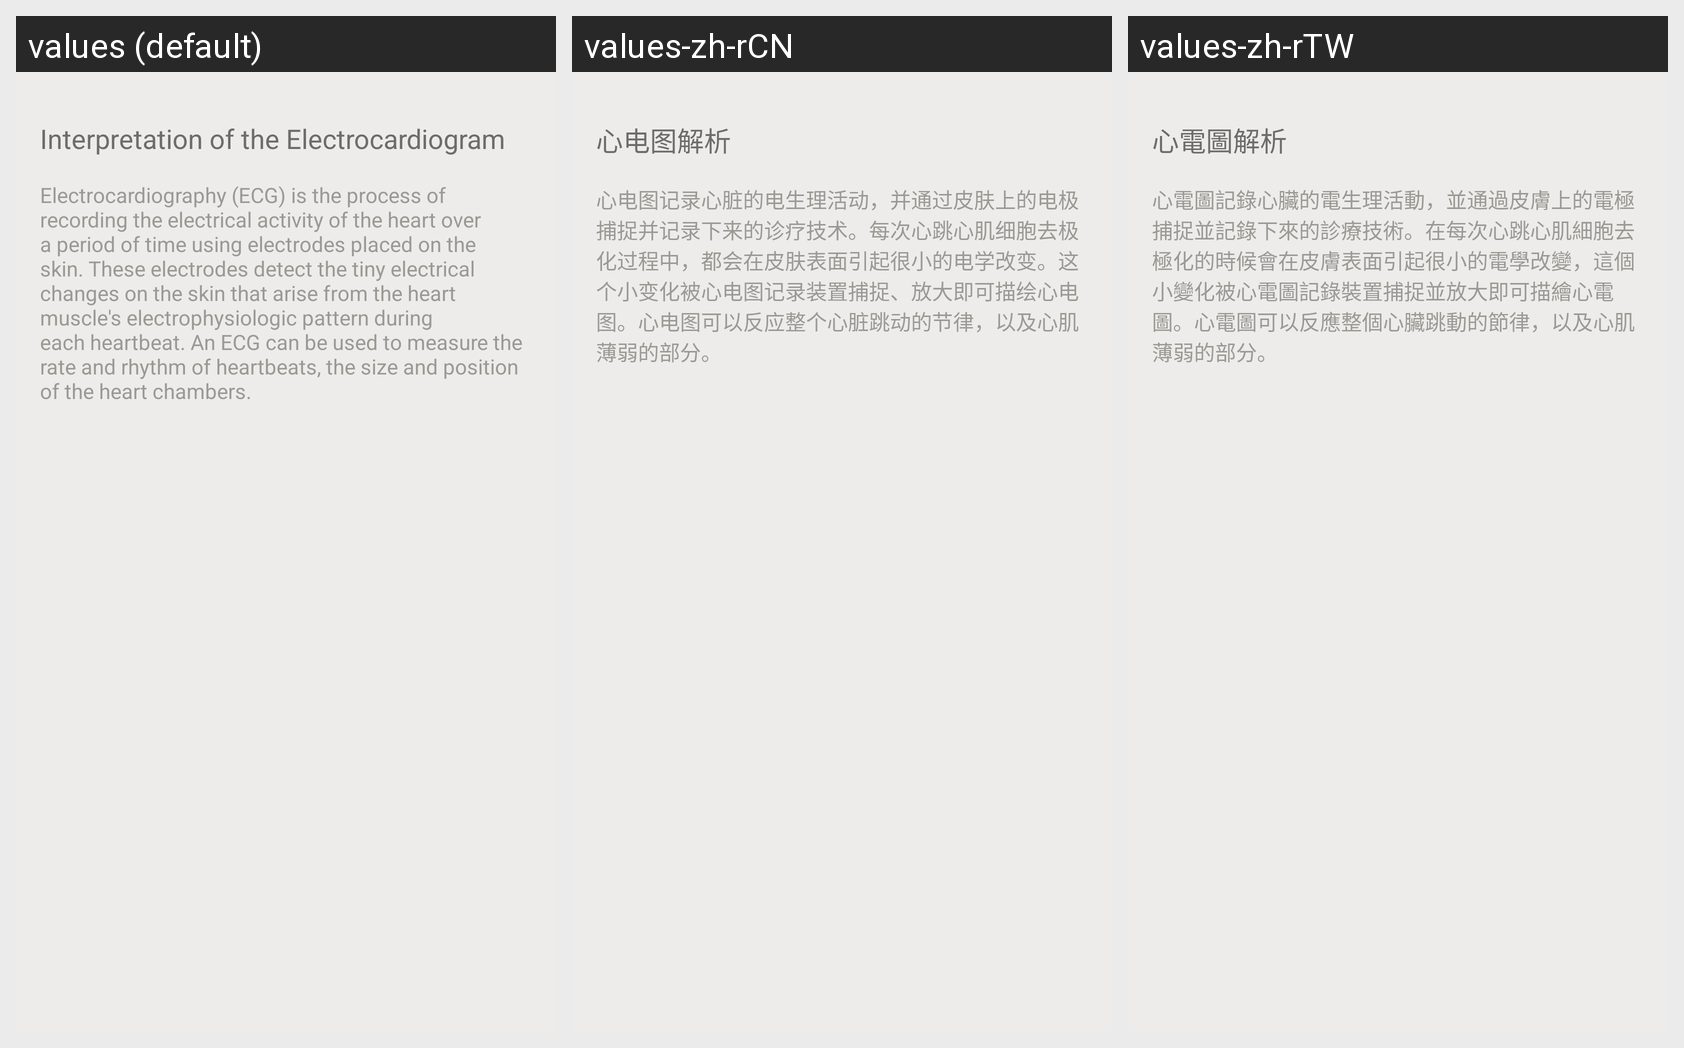

Strings drawn on this Android screen and how each of the app's shown locales translates them:
Android screen res/layout/fragment_screening_education.xml rendered under 3 locales, left to right: values (default), values-zh-rCN, values-zh-rTW. Device: Nexus 5 (rendered at 1080×1920; each locale shown at half size, 540×960, under a caption strip naming it); theme AppTheme.
Strings drawn on this screen, with the default value and each locale's value (text and hints the layout hard-codes, and strings that could not be matched under every locale, appear in the picture but are not listed):

screening_education_title
  values: Interpretation of the Electrocardiogram
  values-zh-rCN: 心电图解析
  values-zh-rTW: 心電圖解析

screening_education_content
  values: Electrocardiography (ECG) is the process of recording the electrical activity of the heart over a period of time using electrodes placed on the skin. These electrodes detect the tiny electrical changes on the skin that arise from the heart muscle's electrophysiologic pattern during each heartbeat. An ECG can be used to measure the rate and rhythm of heartbeats, the size and position of the heart …[clipped]
  values-zh-rCN: 心电图记录心脏的电生理活动，并通过皮肤上的电极捕捉并记录下来的诊疗技术。每次心跳心肌细胞去极化过程中，都会在皮肤表面引起很小的电学改变。这个小变化被心电图记录装置捕捉、放大即可描绘心电图。心电图可以反应整个心脏跳动的节律，以及心肌薄弱的部分。
  values-zh-rTW: 心電圖記錄心臟的電生理活動，並通過皮膚上的電極捕捉並記錄下來的診療技術。在每次心跳心肌細胞去極化的時候會在皮膚表面引起很小的電學改變，這個小變化被心電圖記錄裝置捕捉並放大即可描繪心電圖。心電圖可以反應整個心臟跳動的節律，以及心肌薄弱的部分。
